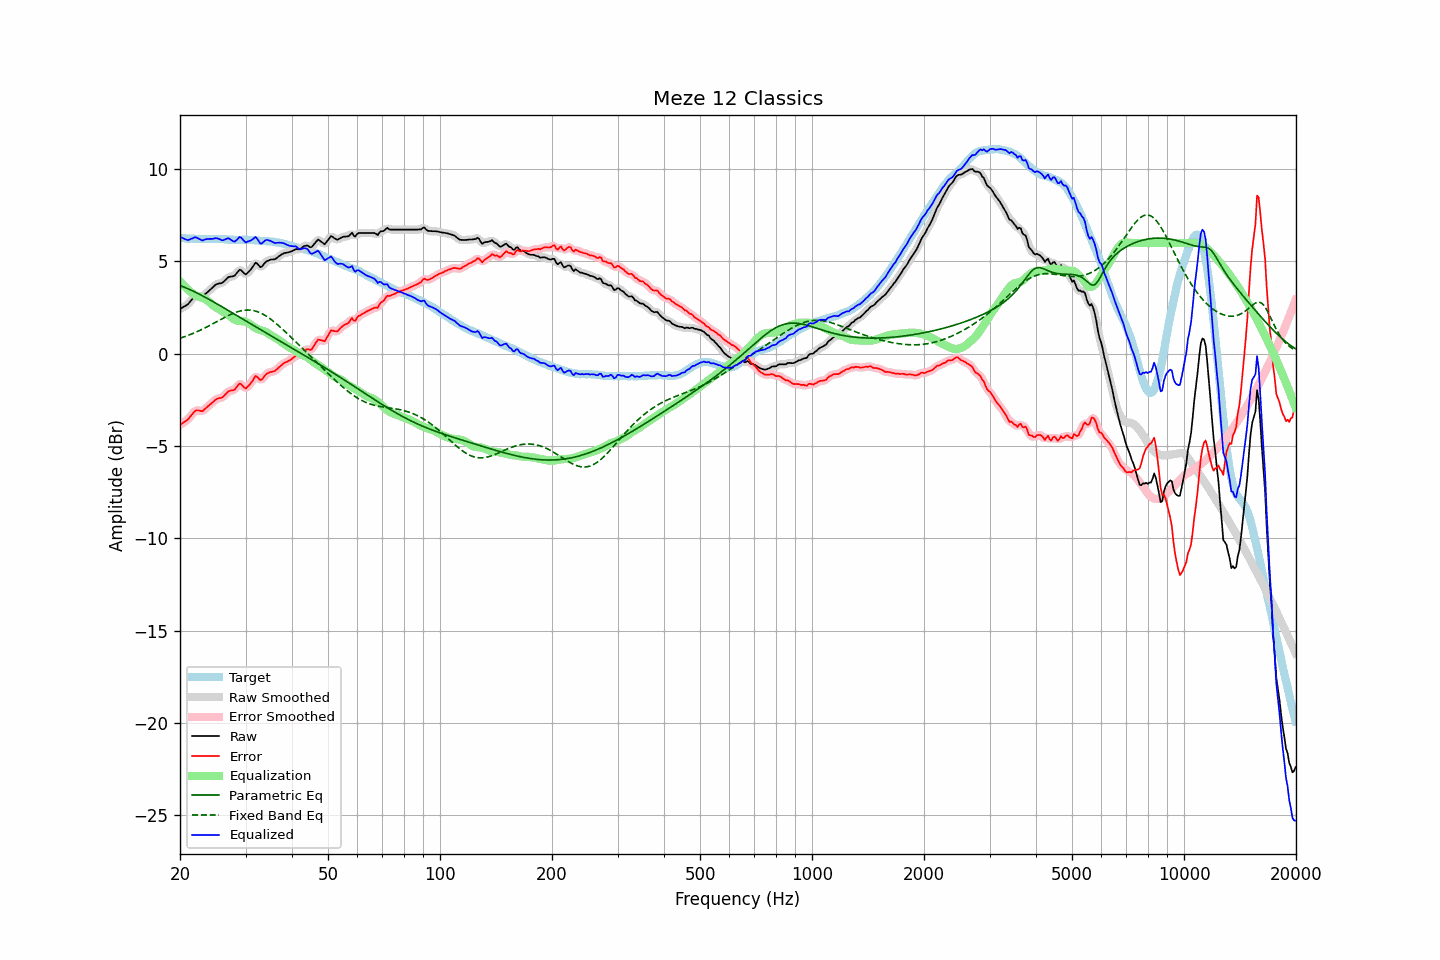

The table this chart was drawn from, first rows:
frequency, raw, error, smoothed, error_smoothed, equalization, parametric_eq, fixed_band_eq, equalized_raw, equalized_smoothed, target
20.00, 2.42, -3.86, 2.42, -3.85, 3.93, 3.70, 0.84, 6.35, 6.35, 6.28
20.20, 2.47, -3.80, 2.47, -3.80, 3.82, 3.66, 0.87, 6.29, 6.29, 6.27
20.40, 2.53, -3.74, 2.52, -3.74, 3.73, 3.63, 0.90, 6.26, 6.24, 6.27
20.61, 2.58, -3.68, 2.57, -3.68, 3.64, 3.59, 0.93, 6.21, 6.21, 6.26
20.81, 2.63, -3.62, 2.63, -3.62, 3.55, 3.56, 0.96, 6.18, 6.18, 6.25
21.02, 2.69, -3.55, 2.70, -3.54, 3.47, 3.52, 0.99, 6.16, 6.17, 6.24
21.23, 2.79, -3.45, 2.79, -3.45, 3.40, 3.48, 1.03, 6.19, 6.19, 6.23
21.44, 2.90, -3.34, 2.90, -3.34, 3.33, 3.44, 1.06, 6.23, 6.23, 6.24
21.66, 3.00, -3.24, 3.01, -3.23, 3.26, 3.40, 1.10, 6.25, 6.27, 6.23
21.87, 3.11, -3.12, 3.09, -3.14, 3.20, 3.36, 1.14, 6.31, 6.29, 6.23
22.09, 3.16, -3.06, 3.14, -3.08, 3.15, 3.32, 1.17, 6.31, 6.29, 6.22
22.31, 3.15, -3.07, 3.16, -3.06, 3.11, 3.27, 1.21, 6.26, 6.27, 6.22
22.54, 3.14, -3.07, 3.13, -3.09, 3.08, 3.23, 1.25, 6.22, 6.21, 6.21
22.76, 3.12, -3.10, 3.12, -3.10, 3.05, 3.18, 1.29, 6.17, 6.17, 6.22
22.99, 3.11, -3.11, 3.13, -3.08, 3.03, 3.14, 1.34, 6.13, 6.16, 6.22
23.22, 3.18, -3.03, 3.18, -3.04, 2.99, 3.09, 1.38, 6.17, 6.17, 6.21
23.45, 3.26, -2.95, 3.25, -2.96, 2.95, 3.04, 1.42, 6.21, 6.20, 6.21
23.69, 3.33, -2.88, 3.33, -2.88, 2.89, 3.00, 1.47, 6.21, 6.22, 6.21
23.92, 3.41, -2.80, 3.41, -2.80, 2.81, 2.95, 1.51, 6.22, 6.22, 6.21
24.16, 3.49, -2.73, 3.49, -2.73, 2.73, 2.90, 1.56, 6.22, 6.22, 6.22
24.40, 3.57, -2.66, 3.57, -2.65, 2.66, 2.85, 1.60, 6.23, 6.23, 6.23
24.65, 3.65, -2.58, 3.65, -2.57, 2.59, 2.80, 1.65, 6.24, 6.24, 6.23
24.89, 3.73, -2.50, 3.72, -2.50, 2.53, 2.75, 1.70, 6.26, 6.25, 6.23
25.14, 3.78, -2.44, 3.77, -2.45, 2.48, 2.70, 1.75, 6.26, 6.25, 6.22
25.39, 3.80, -2.42, 3.80, -2.42, 2.43, 2.65, 1.79, 6.23, 6.23, 6.21
25.65, 3.82, -2.40, 3.81, -2.40, 2.38, 2.60, 1.84, 6.19, 6.19, 6.21
25.91, 3.83, -2.38, 3.84, -2.37, 2.32, 2.55, 1.89, 6.15, 6.16, 6.21
26.16, 3.89, -2.32, 3.90, -2.31, 2.27, 2.50, 1.94, 6.16, 6.16, 6.21
26.43, 3.98, -2.22, 3.98, -2.23, 2.22, 2.45, 1.98, 6.20, 6.19, 6.20
26.69, 4.06, -2.14, 4.06, -2.13, 2.17, 2.40, 2.03, 6.23, 6.23, 6.20
26.96, 4.15, -2.04, 4.13, -2.06, 2.11, 2.35, 2.07, 6.26, 6.24, 6.19
27.23, 4.17, -2.01, 4.17, -2.01, 2.05, 2.30, 2.11, 6.22, 6.22, 6.18
27.50, 4.19, -1.99, 4.18, -1.99, 1.97, 2.24, 2.15, 6.16, 6.16, 6.18
27.77, 4.20, -1.98, 4.20, -1.97, 1.90, 2.19, 2.19, 6.10, 6.10, 6.18
28.05, 4.23, -1.95, 4.25, -1.92, 1.84, 2.14, 2.22, 6.07, 6.10, 6.17
28.33, 4.34, -1.83, 4.34, -1.83, 1.81, 2.09, 2.25, 6.14, 6.15, 6.17
28.62, 4.45, -1.72, 4.45, -1.72, 1.78, 2.04, 2.28, 6.23, 6.23, 6.16
28.90, 4.55, -1.62, 4.52, -1.65, 1.77, 1.99, 2.31, 6.32, 6.29, 6.17
29.19, 4.53, -1.64, 4.51, -1.66, 1.77, 1.93, 2.33, 6.30, 6.28, 6.17
29.48, 4.44, -1.74, 4.44, -1.74, 1.76, 1.88, 2.35, 6.20, 6.20, 6.18
29.78, 4.35, -1.83, 4.36, -1.82, 1.75, 1.83, 2.36, 6.10, 6.11, 6.18
30.08, 4.30, -1.88, 4.34, -1.84, 1.73, 1.78, 2.37, 6.03, 6.06, 6.18
30.38, 4.39, -1.79, 4.37, -1.80, 1.69, 1.73, 2.37, 6.08, 6.06, 6.17
30.68, 4.47, -1.70, 4.46, -1.71, 1.64, 1.67, 2.37, 6.11, 6.09, 6.17
30.99, 4.56, -1.60, 4.57, -1.60, 1.58, 1.62, 2.36, 6.14, 6.14, 6.16
31.30, 4.68, -1.48, 4.70, -1.46, 1.51, 1.57, 2.35, 6.19, 6.21, 6.16
31.61, 4.81, -1.35, 4.82, -1.33, 1.45, 1.52, 2.33, 6.26, 6.27, 6.16
31.93, 4.94, -1.21, 4.89, -1.26, 1.39, 1.47, 2.31, 6.33, 6.28, 6.14
32.24, 4.89, -1.25, 4.87, -1.27, 1.35, 1.42, 2.28, 6.23, 6.22, 6.14
32.57, 4.79, -1.34, 4.79, -1.33, 1.31, 1.36, 2.25, 6.10, 6.10, 6.13
32.89, 4.69, -1.43, 4.73, -1.39, 1.28, 1.31, 2.22, 5.97, 6.01, 6.12
33.22, 4.73, -1.39, 4.75, -1.37, 1.25, 1.26, 2.17, 5.98, 6.00, 6.11
33.55, 4.84, -1.27, 4.83, -1.28, 1.23, 1.21, 2.13, 6.07, 6.05, 6.11
33.89, 4.95, -1.16, 4.93, -1.18, 1.19, 1.16, 2.08, 6.14, 6.13, 6.11
34.23, 5.02, -1.08, 5.01, -1.09, 1.15, 1.11, 2.02, 6.17, 6.16, 6.10
34.57, 5.05, -1.05, 5.06, -1.03, 1.10, 1.06, 1.96, 6.15, 6.16, 6.09
34.92, 5.09, -0.99, 5.09, -1.00, 1.04, 1.01, 1.90, 6.13, 6.12, 6.08
35.27, 5.11, -0.98, 5.10, -0.98, 0.98, 0.95, 1.84, 6.09, 6.08, 6.09
35.62, 5.11, -0.96, 5.11, -0.96, 0.93, 0.90, 1.77, 6.04, 6.04, 6.06
35.97, 5.12, -0.93, 5.13, -0.92, 0.88, 0.85, 1.70, 6.00, 6.01, 6.05
... 635 more rows
